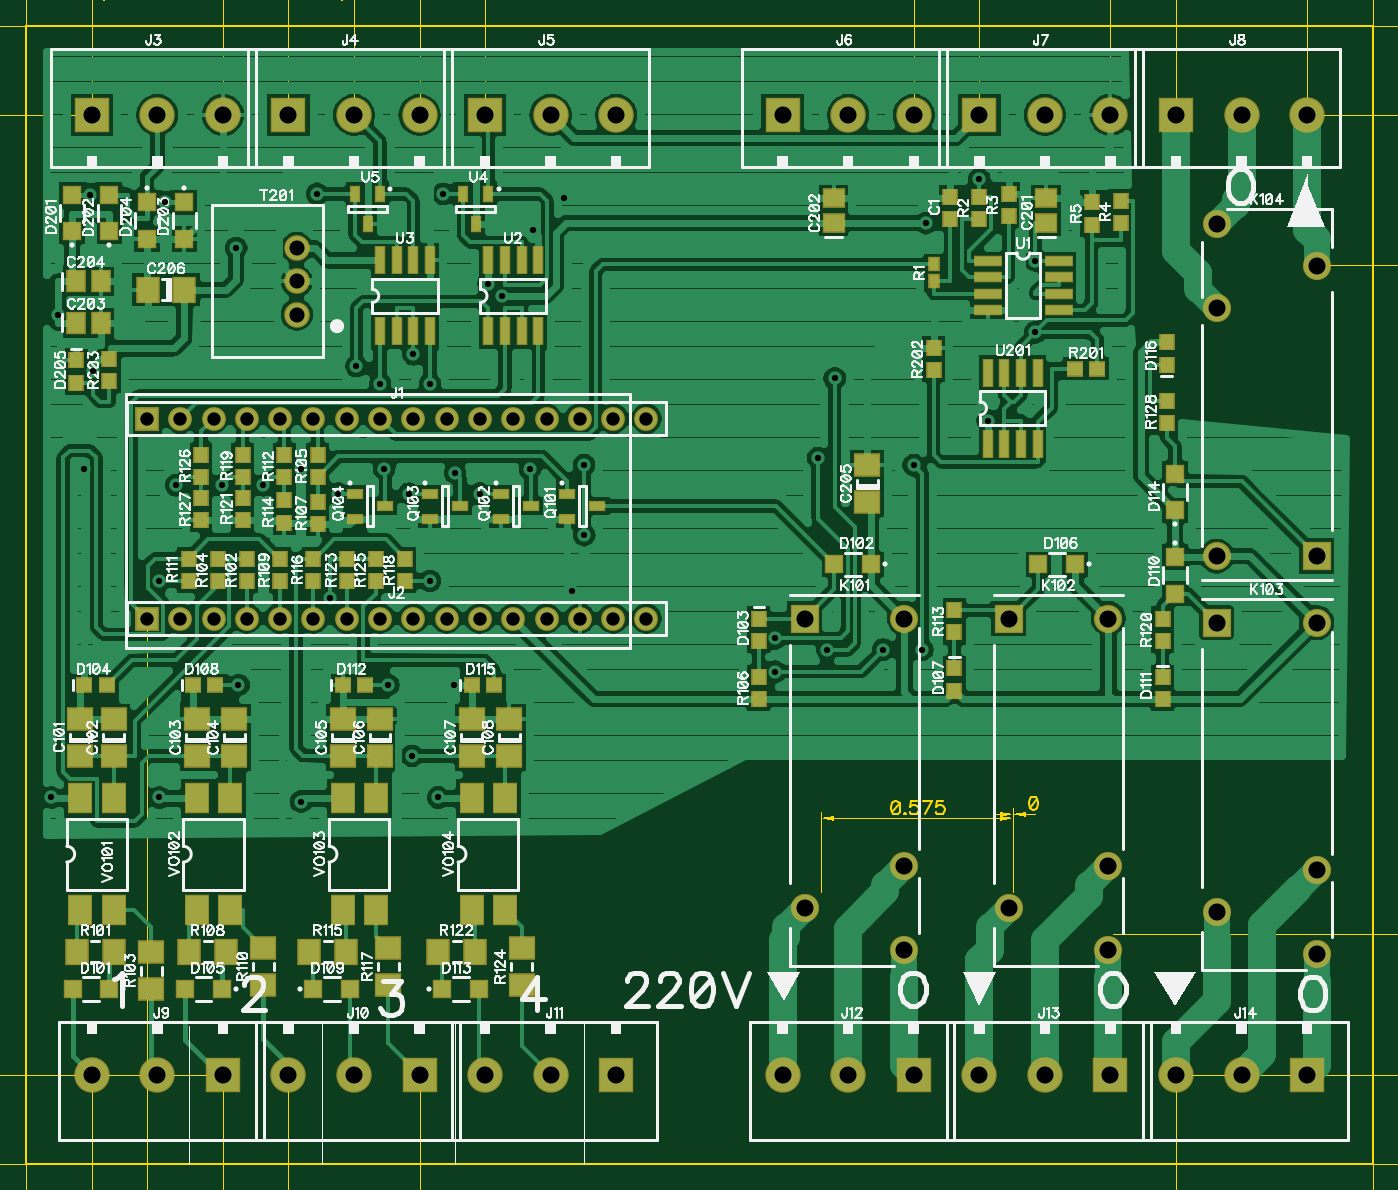
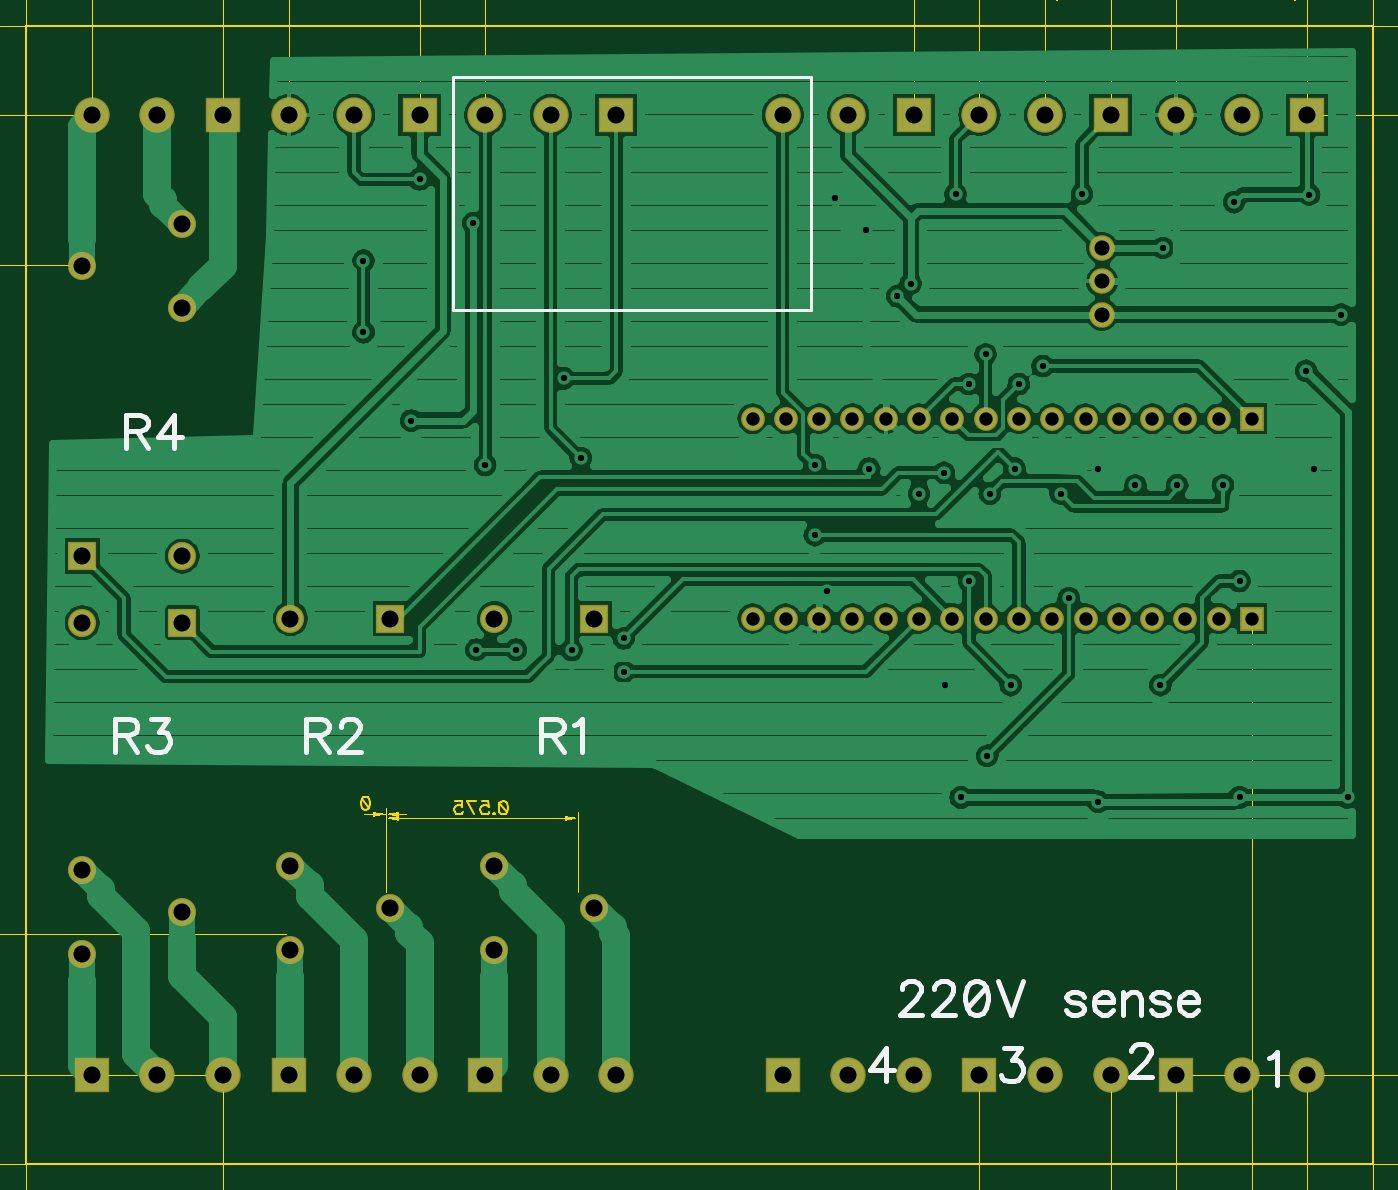
Circuit board: 12 layer files. Board 102.7 x 86.8 mm.
- outline: BoardOutline.gbr (266 bytes)
- bottom_copper: Bottom.gbr (85391 bytes)
- bottom_mask: BottomMask.gbr (1916 bytes)
- paste: BottomPaste.gbr (185 bytes)
- bottom_silk: BottomSilk.gbr (4619 bytes)
- drill: Drill_NonPlated_Through.gbr (193 bytes)
- drill: Drill_Plated_Through.gbr (2558 bytes)
- top_copper: Top.gbr (100159 bytes)
- outline: TopDimension.gbr (26762 bytes)
- top_mask: TopMask.gbr (5707 bytes)
- paste: TopPaste.gbr (3966 bytes)
- top_silk: TopSilk.gbr (92359 bytes)

=== outline: BoardOutline.gbr ===
G04 DipTrace 3.3.1.2*
G04 BoardOutline.gbr*
%MOIN*%
G04 #@! TF.FileFunction,Profile*
G04 #@! TF.Part,Single*
%ADD11C,0.005512*%
%FSLAX26Y26*%
G04*
G70*
G90*
G75*
G01*
G04 BoardOutline*
%LPD*%
X393700Y393700D2*
D11*
X4437007D1*
Y3811023D1*
X393700D1*
Y393700D1*
M02*

=== bottom_copper: Bottom.gbr (85391 bytes, source omitted) ===
=== bottom_mask: BottomMask.gbr ===
G04 DipTrace 3.3.1.2*
G04 BottomMask.gbr*
%MOIN*%
G04 #@! TF.FileFunction,Soldermask,Bot*
G04 #@! TF.Part,Single*
%AMOUTLINE1*
4,1,4,
-0.042326,-0.042326,
-0.042326,0.042326,
0.042326,0.042326,
0.042326,-0.042326,
-0.042326,-0.042326,
0*%
%ADD64C,0.076778*%
%ADD70R,0.084652X0.084652*%
%ADD72C,0.084652*%
%ADD74C,0.106305*%
%ADD76R,0.106305X0.106305*%
%ADD78C,0.07166*%
%ADD80R,0.07166X0.07166*%
%ADD100OUTLINE1*%
%FSLAX26Y26*%
G04*
G70*
G90*
G75*
G01*
G04 BotMask*
%LPD*%
D80*
X756200Y2631200D3*
D78*
X856200D3*
X956200D3*
X1056200D3*
X1156200D3*
X1256200D3*
X1356200D3*
X1456200D3*
X1556200D3*
X1656200D3*
X1756200D3*
X1856200D3*
X1956200D3*
X2056200D3*
X2156200D3*
X2256200D3*
D80*
X756200Y2031200D3*
D78*
X856200D3*
X956200D3*
X1056200D3*
X1156200D3*
X1256200D3*
X1356200D3*
X1456200D3*
X1556200D3*
X1656200D3*
X1756200D3*
X1856200D3*
X1956200D3*
X2056200D3*
X2156200D3*
X2256200D3*
D76*
X590550Y3543306D3*
D74*
X787401D3*
X984251D3*
D76*
X1181102D3*
D74*
X1377952D3*
X1574802D3*
D76*
X1771653D3*
D74*
X1968503D3*
X2165354D3*
D76*
X2665354D3*
D74*
X2862204D3*
X3059054D3*
D76*
X3255905D3*
D74*
X3452755D3*
X3649606D3*
D76*
X3846456D3*
D74*
X4043306D3*
X4240157D3*
D76*
X984251Y661417D3*
D74*
X787401D3*
X590550D3*
D76*
X1574802D3*
D74*
X1377952D3*
X1181102D3*
D76*
X2165354D3*
D74*
X1968503D3*
X1771653D3*
D76*
X3059054D3*
D74*
X2862204D3*
X2665354D3*
D76*
X3649606D3*
D74*
X3452755D3*
X3255905D3*
D76*
X4240157D3*
D74*
X4043306D3*
X3846456D3*
D72*
X3031200Y2031200D3*
D70*
X2731200D3*
D72*
X3031200Y1287106D3*
X2731200Y1161121D3*
X3031200Y1035137D3*
X3643700Y2031200D3*
D70*
X3343700D3*
D72*
X3643700Y1287106D3*
X3343700Y1161121D3*
X3643700Y1035137D3*
X4268700Y2018700D3*
D100*
X3968700D3*
D72*
X4268700Y1274606D3*
X3968700Y1148621D3*
X4268700Y1022637D3*
X3968700Y2218700D3*
D70*
X4268700D3*
D72*
X3968700Y2962794D3*
X4268700Y3088779D3*
X3968700Y3214763D3*
D64*
X1206200Y2943700D3*
Y3043700D3*
Y3143700D3*
M02*

=== paste: BottomPaste.gbr ===
%TF.GenerationSoftware,Novarm,DipTrace,3.3.1.2*%
%TF.CreationDate,2019-02-23T16:05:19+02:00*%
%FSLAX26Y26*%
%MOIN*%
%TF.FileFunction,Paste,Bot*%
%TF.Part,Single*%
G75*
G01*
%LPD*%
M02*

=== bottom_silk: BottomSilk.gbr ===
G04 DipTrace 3.3.1.2*
G04 BottomSilk.gbr*
%MOIN*%
G04 #@! TF.FileFunction,Legend,Bot*
G04 #@! TF.Part,Single*
%ADD22C,0.01*%
%ADD97C,0.015439*%
%FSLAX26Y26*%
G04*
G70*
G90*
G75*
G01*
G04 BotSilk*
%LPD*%
X2081200Y3656200D2*
D22*
X3156200D1*
Y2956200D1*
X2081200D1*
Y3656200D1*
X705187Y710768D2*
D97*
X695571Y715632D1*
X681200Y729891D1*
Y629522D1*
X1118323Y731015D2*
Y735768D1*
X1113570Y745385D1*
X1108817Y750138D1*
X1099200Y754891D1*
X1080077D1*
X1070571Y750138D1*
X1065817Y745385D1*
X1060954Y735768D1*
Y726262D1*
X1065817Y716645D1*
X1075324Y702385D1*
X1123187Y654522D1*
X1056200D1*
X1501070Y742391D2*
X1448564D1*
X1477194Y704145D1*
X1462824D1*
X1453317Y699392D1*
X1448564Y694638D1*
X1443700Y680268D1*
Y670762D1*
X1448564Y656392D1*
X1458071Y646775D1*
X1472441Y642022D1*
X1486811D1*
X1501070Y646775D1*
X1505823Y651639D1*
X1510687Y661145D1*
X1855077Y642022D2*
Y742391D1*
X1902940Y675515D1*
X1831200D1*
X1808109Y918515D2*
Y923268D1*
X1803356Y932885D1*
X1798603Y937638D1*
X1788986Y942391D1*
X1769863D1*
X1760356Y937638D1*
X1755603Y932885D1*
X1750739Y923268D1*
Y913762D1*
X1755603Y904145D1*
X1765109Y889885D1*
X1812973Y842022D1*
X1745986D1*
X1710244Y918515D2*
Y923268D1*
X1705491Y932885D1*
X1700737Y937638D1*
X1691121Y942391D1*
X1671997D1*
X1662491Y937638D1*
X1657738Y932885D1*
X1652874Y923268D1*
Y913762D1*
X1657738Y904145D1*
X1667244Y889885D1*
X1715108Y842022D1*
X1648121D1*
X1588502Y942391D2*
X1602872Y937638D1*
X1612489Y923268D1*
X1617242Y899392D1*
Y885021D1*
X1612489Y861145D1*
X1602872Y846775D1*
X1588502Y842022D1*
X1578996D1*
X1564626Y846775D1*
X1555119Y861145D1*
X1550256Y885021D1*
Y899392D1*
X1555119Y923268D1*
X1564626Y937638D1*
X1578996Y942391D1*
X1588502D1*
X1555119Y923268D2*
X1612489Y861145D1*
X1519377Y942502D2*
X1481131Y842022D1*
X1442884Y942502D1*
X1262187Y894638D2*
X1266940Y904255D1*
X1281310Y909008D1*
X1295681D1*
X1310051Y904255D1*
X1314804Y894638D1*
X1310051Y885132D1*
X1300434Y880268D1*
X1276557Y875515D1*
X1266940Y870762D1*
X1262187Y861145D1*
Y856392D1*
X1266940Y846885D1*
X1281310Y842022D1*
X1295681D1*
X1310051Y846885D1*
X1314804Y856392D1*
X1231309Y880268D2*
X1173939D1*
Y889885D1*
X1178692Y899502D1*
X1183445Y904255D1*
X1193062Y909008D1*
X1207432D1*
X1216939Y904255D1*
X1226556Y894638D1*
X1231309Y880268D1*
Y870762D1*
X1226556Y856392D1*
X1216939Y846885D1*
X1207432Y842022D1*
X1193062D1*
X1183445Y846885D1*
X1173939Y856392D1*
X1143060Y909008D2*
Y842022D1*
Y889885D2*
X1128690Y904255D1*
X1119073Y909008D1*
X1104814D1*
X1095197Y904255D1*
X1090444Y889885D1*
Y842022D1*
X1006949Y894638D2*
X1011702Y904255D1*
X1026072Y909008D1*
X1040442D1*
X1054812Y904255D1*
X1059565Y894638D1*
X1054812Y885132D1*
X1045195Y880268D1*
X1021319Y875515D1*
X1011702Y870762D1*
X1006949Y861145D1*
Y856392D1*
X1011702Y846885D1*
X1026072Y842022D1*
X1040442D1*
X1054812Y846885D1*
X1059565Y856392D1*
X976070Y880268D2*
X918700D1*
Y889885D1*
X923454Y899502D1*
X928207Y904255D1*
X937824Y909008D1*
X952194D1*
X961700Y904255D1*
X971317Y894638D1*
X976070Y880268D1*
Y870762D1*
X971317Y856392D1*
X961700Y846885D1*
X952194Y842022D1*
X937824D1*
X928207Y846885D1*
X918700Y856392D1*
X2890553Y1682138D2*
X2847553D1*
X2833183Y1687002D1*
X2828319Y1691755D1*
X2823566Y1701262D1*
Y1710879D1*
X2828319Y1720385D1*
X2833183Y1725249D1*
X2847553Y1730002D1*
X2890553D1*
Y1629522D1*
X2857059Y1682138D2*
X2823566Y1629522D1*
X2792687Y1710768D2*
X2783071Y1715632D1*
X2768700Y1729891D1*
Y1629522D1*
X3596052Y1682138D2*
X3553053D1*
X3538683Y1687002D1*
X3533819Y1691755D1*
X3529066Y1701262D1*
Y1710879D1*
X3533819Y1720385D1*
X3538683Y1725249D1*
X3553053Y1730002D1*
X3596052D1*
Y1629522D1*
X3562559Y1682138D2*
X3529066Y1629522D1*
X3493323Y1706015D2*
Y1710768D1*
X3488570Y1720385D1*
X3483817Y1725138D1*
X3474200Y1729891D1*
X3455077D1*
X3445571Y1725138D1*
X3440817Y1720385D1*
X3435954Y1710768D1*
Y1701262D1*
X3440817Y1691645D1*
X3450324Y1677385D1*
X3498187Y1629522D1*
X3431200D1*
X4171052Y1682138D2*
X4128053D1*
X4113683Y1687002D1*
X4108819Y1691755D1*
X4104066Y1701262D1*
Y1710879D1*
X4108819Y1720385D1*
X4113683Y1725249D1*
X4128053Y1730002D1*
X4171052D1*
Y1629522D1*
X4137559Y1682138D2*
X4104066Y1629522D1*
X4063570Y1729891D2*
X4011064D1*
X4039694Y1691645D1*
X4025324D1*
X4015817Y1686892D1*
X4011064Y1682138D1*
X4006200Y1667768D1*
Y1658262D1*
X4011064Y1643892D1*
X4020571Y1634275D1*
X4034941Y1629522D1*
X4049311D1*
X4063570Y1634275D1*
X4068323Y1639139D1*
X4073187Y1648645D1*
X4138305Y2594638D2*
X4095306D1*
X4080936Y2599502D1*
X4076072Y2604255D1*
X4071319Y2613762D1*
Y2623379D1*
X4076072Y2632885D1*
X4080936Y2637749D1*
X4095306Y2642502D1*
X4138305D1*
Y2542022D1*
X4104812Y2594638D2*
X4071319Y2542022D1*
X3992577D2*
Y2642391D1*
X4040440Y2575515D1*
X3968700D1*
M02*

=== drill: Drill_NonPlated_Through.gbr ===
%TF.GenerationSoftware,Novarm,DipTrace,3.3.1.2*%
%TF.CreationDate,2019-02-23T16:05:40+02:00*%
%FSLAX26Y26*%
%MOIN*%
%TF.FileFunction,NonPlated,1,2,NPTH,Drill*%
%TF.Part,Single*%
G75*
G01*
M02*

=== drill: Drill_Plated_Through.gbr ===
%TF.GenerationSoftware,Novarm,DipTrace,3.3.1.2*%
%TF.CreationDate,2019-02-23T16:05:37+02:00*%
%FSLAX26Y26*%
%MOIN*%
%TF.FileFunction,Plated,1,2,PTH,Drill*%
%TF.Part,Single*%
%TA.AperFunction,ViaDrill*%
%ADD49C,0.019*%
%TA.AperFunction,ComponentDrill*%
%ADD50C,0.040157*%
%ADD51C,0.051181*%
%ADD52C,0.045276*%
G75*
G01*
D50*
X756200Y2631200D3*
X856200D3*
X956200D3*
X1056200D3*
X1156200D3*
X1256200D3*
X1356200D3*
X1456200D3*
X1556200D3*
X1656200D3*
X1756200D3*
X1856200D3*
X1956200D3*
X2056200D3*
X2156200D3*
X2256200D3*
X756200Y2031200D3*
X856200D3*
X956200D3*
X1056200D3*
X1156200D3*
X1256200D3*
X1356200D3*
X1456200D3*
X1556200D3*
X1656200D3*
X1756200D3*
X1856200D3*
X1956200D3*
X2056200D3*
X2156200D3*
X2256200D3*
D51*
X590550Y3543306D3*
X787401D3*
X984251D3*
X1181102D3*
X1377952D3*
X1574802D3*
X1771653D3*
X1968503D3*
X2165354D3*
X2665354D3*
X2862204D3*
X3059054D3*
X3255905D3*
X3452755D3*
X3649606D3*
X3846456D3*
X4043306D3*
X4240157D3*
X984251Y661417D3*
X787401D3*
X590550D3*
X1574802D3*
X1377952D3*
X1181102D3*
X2165354D3*
X1968503D3*
X1771653D3*
X3059054D3*
X2862204D3*
X2665354D3*
X3649606D3*
X3452755D3*
X3255905D3*
X4240157D3*
X4043306D3*
X3846456D3*
X3031200Y2031200D3*
X2731200D3*
X3031200Y1287106D3*
X2731200Y1161121D3*
X3031200Y1035137D3*
X3643700Y2031200D3*
X3343700D3*
X3643700Y1287106D3*
X3343700Y1161121D3*
X3643700Y1035137D3*
X4268700Y2018700D3*
X3968700D3*
X4268700Y1274606D3*
X3968700Y1148621D3*
X4268700Y1022637D3*
X3968700Y2218700D3*
X4268700D3*
X3968700Y2962794D3*
X4268700Y3088779D3*
X3968700Y3214763D3*
D49*
X1631200Y1493700D3*
X1218700Y1481200D3*
X793700Y1493700D3*
X468700D3*
X793700Y2143700D3*
X1606200D3*
X1031200Y1831200D3*
X1481200D3*
X843700Y2431200D3*
X981200D3*
X1906200Y2481200D3*
X1106200Y2431200D3*
X1331200Y2406200D3*
X1543700D3*
X1756200D3*
X1681200Y2468700D3*
X1468700Y2481200D3*
D52*
X1206200Y2943700D3*
Y3043700D3*
Y3143700D3*
D49*
X3256200Y3349787D3*
X809822Y3281200D3*
X584822Y3303936D3*
X1646200Y3306204D3*
X1606200Y2735090D3*
X1456200D3*
X1385200Y2789267D3*
X1556200Y2824326D3*
X593385Y2774771D3*
X1024255Y3143700D3*
X1781200Y3036924D3*
X2069369Y2491700D3*
Y2281527D3*
X2799586Y1936121D3*
X2821865Y2752050D3*
X2771865Y2512700D3*
X2643385Y1971621D3*
Y1871200D3*
X2966700Y1937617D3*
X3085086D3*
X3059054Y2491700D3*
X3424424Y2890838D3*
Y3106200D3*
X1306550Y2092046D3*
X1551633Y1618700D3*
X488109Y2943704D3*
X1821200Y2998570D3*
X3281200Y2625570D3*
X3094554Y3218700D3*
X1266814Y3306204D3*
X2033869Y2114090D3*
X2008503Y3293503D3*
X568700Y2479200D3*
X1915704Y3196669D3*
X1679546Y1831200D3*
X1219015Y2479200D3*
M02*

=== top_copper: Top.gbr (100159 bytes, source omitted) ===
=== outline: TopDimension.gbr (26762 bytes, source omitted) ===
=== top_mask: TopMask.gbr (5707 bytes, source omitted) ===
=== paste: TopPaste.gbr ===
G04 DipTrace 3.3.1.2*
G04 TopPaste.gbr*
%MOIN*%
G04 #@! TF.FileFunction,Paste,Top*
G04 #@! TF.Part,Single*
%ADD57R,0.059049X0.078734*%
%ADD59R,0.017711X0.033459*%
%ADD61R,0.015742X0.07086*%
%ADD63R,0.07086X0.015742*%
%ADD67R,0.019679X0.027553*%
%ADD69R,0.033459X0.017711*%
%ADD83R,0.035427X0.03149*%
%ADD85R,0.039364X0.039364*%
%ADD87R,0.055112X0.062986*%
%ADD89R,0.043301X0.051175*%
%ADD91R,0.051175X0.043301*%
%ADD93R,0.062986X0.055112*%
%ADD95R,0.03149X0.035427*%
%FSLAX26Y26*%
G04*
G70*
G90*
G75*
G01*
G04 TopPaste*
%LPD*%
D95*
X3168700Y3231200D3*
Y3298129D3*
D93*
X556200Y1618700D3*
Y1728936D3*
X656200Y1618700D3*
Y1728936D3*
X906200Y1618700D3*
Y1728936D3*
X1018700Y1618700D3*
Y1728936D3*
X1343700Y1618700D3*
Y1728936D3*
X1456200Y1618700D3*
Y1728936D3*
X1731200Y1618700D3*
Y1728936D3*
X1843700Y1618700D3*
Y1728936D3*
D91*
X3456200Y3218700D3*
Y3293503D3*
X2818700Y3218700D3*
Y3293503D3*
D89*
X543700Y2918700D3*
X618503D3*
X543700Y3043700D3*
X618503D3*
D93*
X2918700Y2381200D3*
Y2491436D3*
D87*
X868700Y3018700D3*
X758464D3*
D85*
X643700Y918700D3*
X533464D3*
X2931200Y2193700D3*
X2820964D3*
D95*
X2593700Y2031200D3*
Y1964271D3*
D83*
X568700Y1831200D3*
X635629D3*
D85*
X981200Y918700D3*
X870964D3*
X3543700Y2193700D3*
X3433464D3*
D95*
X3181200Y1881200D3*
Y1814271D3*
D83*
X893700Y1831200D3*
X960629D3*
D85*
X1256200Y918700D3*
X1366436D3*
X3843700Y2216436D3*
Y2106200D3*
D95*
X3806200Y1856200D3*
Y1789271D3*
D83*
X1343700Y1831200D3*
X1410629D3*
D85*
X1643700Y918700D3*
X1753936D3*
X3843700Y2356200D3*
Y2466436D3*
D83*
X1731200Y1831200D3*
X1798129D3*
D95*
X3818700Y2793700D3*
Y2860629D3*
D85*
X531200Y3193700D3*
Y3303936D3*
X643700Y3193700D3*
Y3303936D3*
X868700Y3281200D3*
Y3170964D3*
X756200Y3281200D3*
Y3170964D3*
D95*
X543700Y2806200D3*
Y2739271D3*
D69*
X2018700Y2406200D3*
Y2331397D3*
X2109251Y2368798D3*
X1818700Y2406200D3*
Y2331397D3*
X1909251Y2368798D3*
X1606200Y2406200D3*
Y2331397D3*
X1696751Y2368798D3*
X1381200Y2406200D3*
Y2331397D3*
X1471751Y2368798D3*
D67*
X3118700Y3043700D3*
Y3094881D3*
D95*
X3256200Y3231200D3*
Y3298129D3*
X3343700Y3306200D3*
Y3239271D3*
X3681200Y3218700D3*
Y3285629D3*
X3593700Y3281200D3*
Y3214271D3*
D87*
X656200Y1031200D3*
X545964D3*
D95*
X1056200Y2143700D3*
Y2210629D3*
D93*
X768700Y918700D3*
Y1028936D3*
D95*
X968700Y2143700D3*
Y2210629D3*
X1268700Y2456200D3*
Y2523129D3*
X2593700Y1856200D3*
Y1789271D3*
X1268700Y2381200D3*
Y2314271D3*
D87*
X993700Y1031200D3*
X883464D3*
D95*
X1156200Y2143700D3*
Y2210629D3*
D93*
X1106200Y931200D3*
Y1041436D3*
D95*
X881200Y2143700D3*
Y2210629D3*
X1168700Y2456200D3*
Y2523129D3*
X3181200Y2056200D3*
Y1989271D3*
X1168700Y2385629D3*
Y2318700D3*
D87*
X1243700Y1031200D3*
X1353936D3*
D95*
X1256200Y2143700D3*
Y2210629D3*
D93*
X1481200Y931200D3*
Y1041436D3*
D95*
X1531200Y2143700D3*
Y2210629D3*
X1043700Y2456200D3*
Y2523129D3*
X3806200Y2031200D3*
Y1964271D3*
X1043700Y2393700D3*
Y2326771D3*
D87*
X1631200Y1031200D3*
X1741436D3*
D95*
X1356200Y2143700D3*
Y2210629D3*
D93*
X1881200Y931200D3*
Y1041436D3*
D95*
X1443700Y2143700D3*
Y2210629D3*
X918700Y2456200D3*
Y2523129D3*
Y2393700D3*
Y2326771D3*
X3818700Y2618700D3*
Y2685629D3*
D83*
X3543700Y2781200D3*
X3610629D3*
D95*
X3118700Y2843700D3*
Y2776771D3*
X643700Y2743700D3*
Y2810629D3*
D63*
X3281200Y3106200D3*
Y3056200D3*
Y3006200D3*
Y2956200D3*
X3493798D3*
Y3006200D3*
Y3056200D3*
Y3106200D3*
D61*
X1781200Y2893700D3*
X1831200D3*
X1881200D3*
X1931200D3*
Y3106298D3*
X1881200D3*
X1831200D3*
X1781200D3*
X1456200Y2893700D3*
X1506200D3*
X1556200D3*
X1606200D3*
Y3106298D3*
X1556200D3*
X1506200D3*
X1456200D3*
D59*
X1781200Y3306200D3*
X1706397D3*
X1743798Y3215649D3*
X1456200Y3306200D3*
X1381397D3*
X1418798Y3215649D3*
D61*
X3281200Y2556200D3*
X3331200D3*
X3381200D3*
X3431200D3*
Y2768798D3*
X3381200D3*
X3331200D3*
X3281200D3*
D57*
X556200Y1156200D3*
X656200D3*
Y1490846D3*
X556200D3*
X906200Y1156200D3*
X1006200D3*
Y1490846D3*
X906200D3*
X1343700Y1156200D3*
X1443700D3*
Y1490846D3*
X1343700D3*
X1731200Y1156200D3*
X1831200D3*
Y1490846D3*
X1731200D3*
M02*

=== top_silk: TopSilk.gbr (92359 bytes, source omitted) ===
